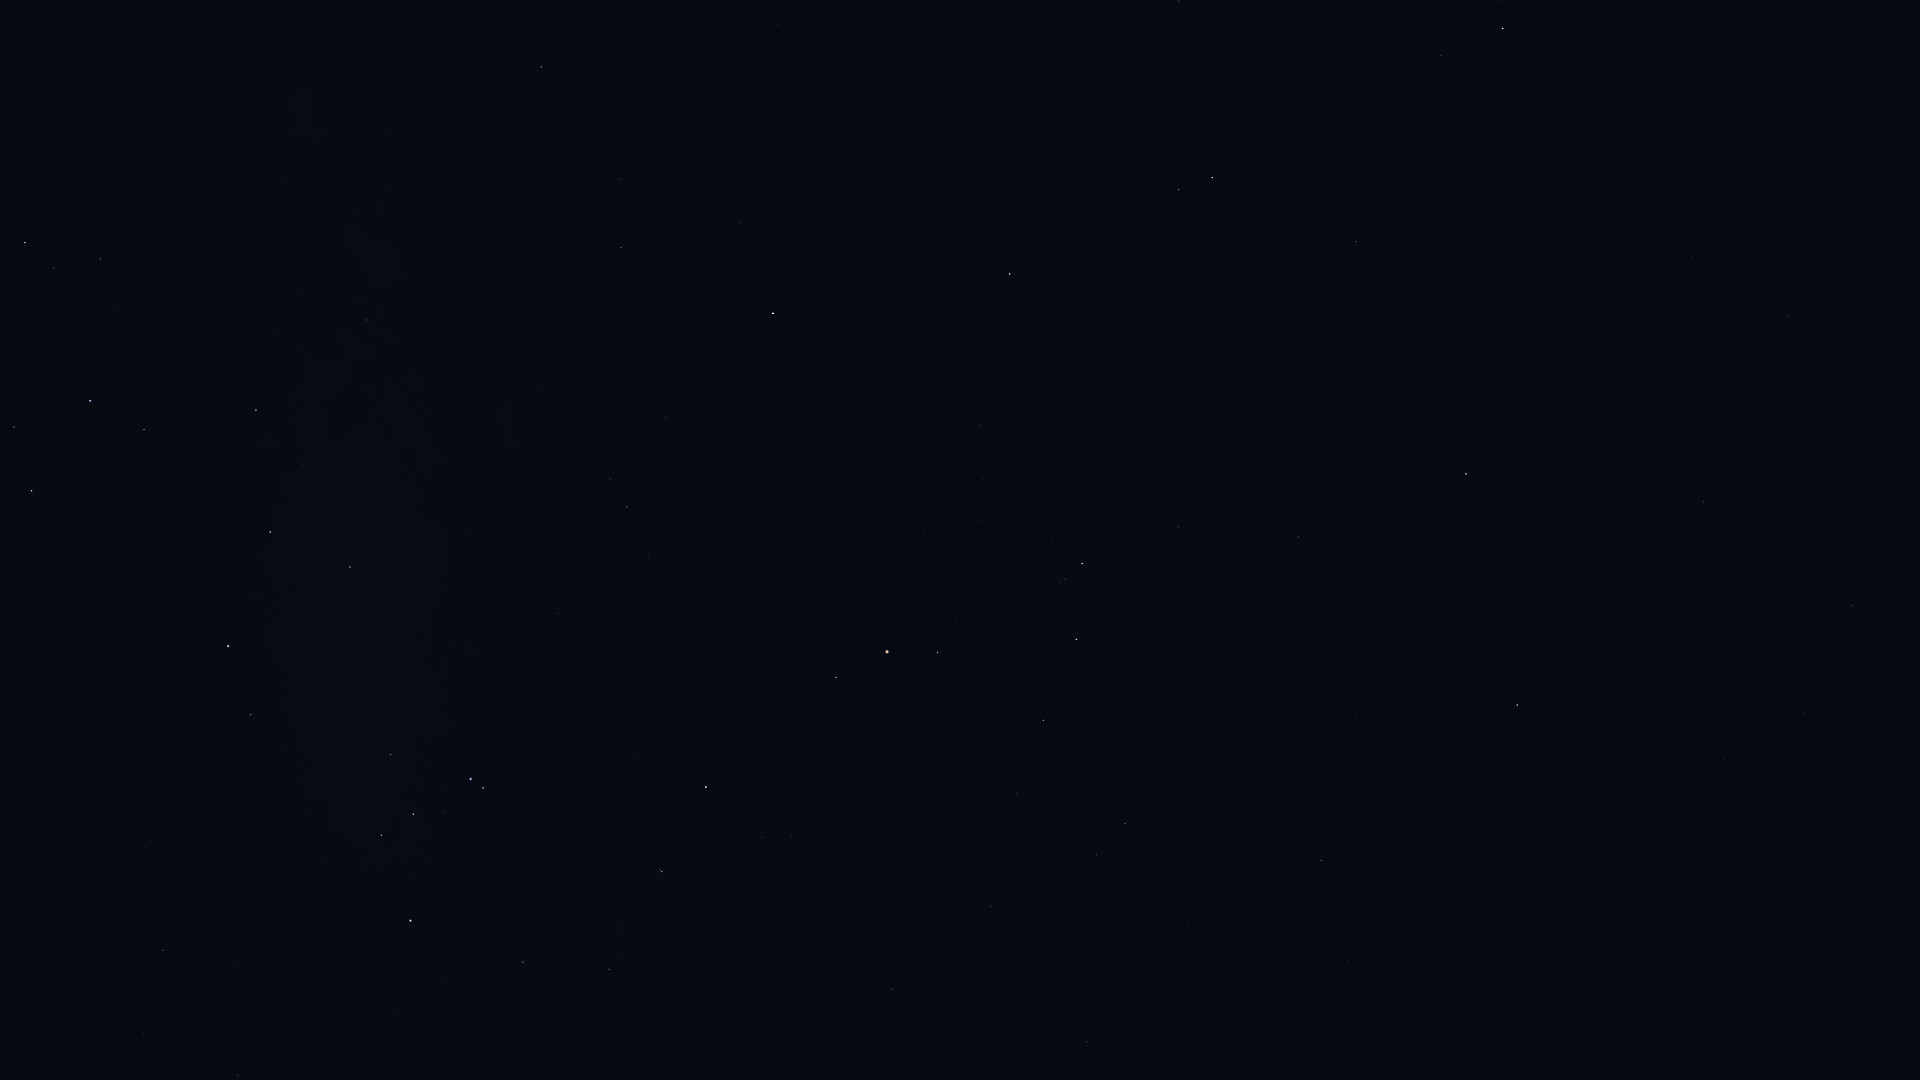

Source data for this figure (header and first rows):
Star_ID, Name, X, Y
69415, HIP 69415, 1533, 1079
69427, Kang, 1805, 714
69701, Syrma, 1852, 606
69974, Khambalia, 1724, 759
70306, HIP 70306, 1477, 1051
70755, Elgafar, 1837, 475
72220, HIP 72220, 1788, 316
72339, Mönch, 1751, 363
72571, HIP 72571, 1348, 962
72622, Zubenelgenubi, 1517, 705
73714, Brachium, 1322, 860
74785, Zubeneschamali, 1466, 474
75177, HIP 75177, 1087, 1042
76333, Zubenelhakrabi, 1299, 537
77070, Unukalhai, 1503, 29
77516, HIP 77516, 1356, 242
77634, HIP 77634, 991, 906
77853, HIP 77853, 1178, 527
78104, Iklil, 1017, 794
78265, Fang, 1043, 720
78384, HIP 78384, 892, 989
78401, Dschubba, 1077, 639
78820, Acrab, 1082, 564
78970, HIP 78970, 880, 936
79374, Jabbah, 1052, 539
79431, Sharjah, 1055, 524
79593, Yed Prior, 1212, 178
79882, Yed Posterior, 1179, 190
80112, Alniyat, 938, 653
80687, Timir, 1029, 360
80763, Antares, 887, 652
80883, Marfik, 1179, 1
81266, Paikauhale, 836, 677
82396, Larawag, 706, 787
82514, Xamidimura, 662, 872
82545, Pipirima, 660, 870
82671, HIP 82671, 612, 970
83547, Rapeto, 556, 976
84012, Sabik, 773, 313
84143, HIP 84143, 523, 962
84405, Guniibuu, 649, 558
84880, HIP 84880, 740, 223
85696, Lesath, 483, 788
85755, HIP 85755, 585, 465
85927, Shaula, 471, 779
86228, Sargas, 411, 921
86263, HIP 86263, 621, 248
86565, HIP 86565, 620, 179
87072, HIP 87072, 467, 530
87261, Fuyue, 391, 755
88048, HIP 88048, 541, 67
88414, Pincoya, 377, 524
88635, Alnasl, 350, 567
88670, HIP 88670, 510, 16
88714, HIP 88714, 238, 1075
89341, Polis, 367, 320
89931, Kaus Media, 270, 532
90004, Alasia, 384, 76
90185, Kaus Australis, 228, 646
90422, HIP 90422, 163, 950
... 15 more rows
